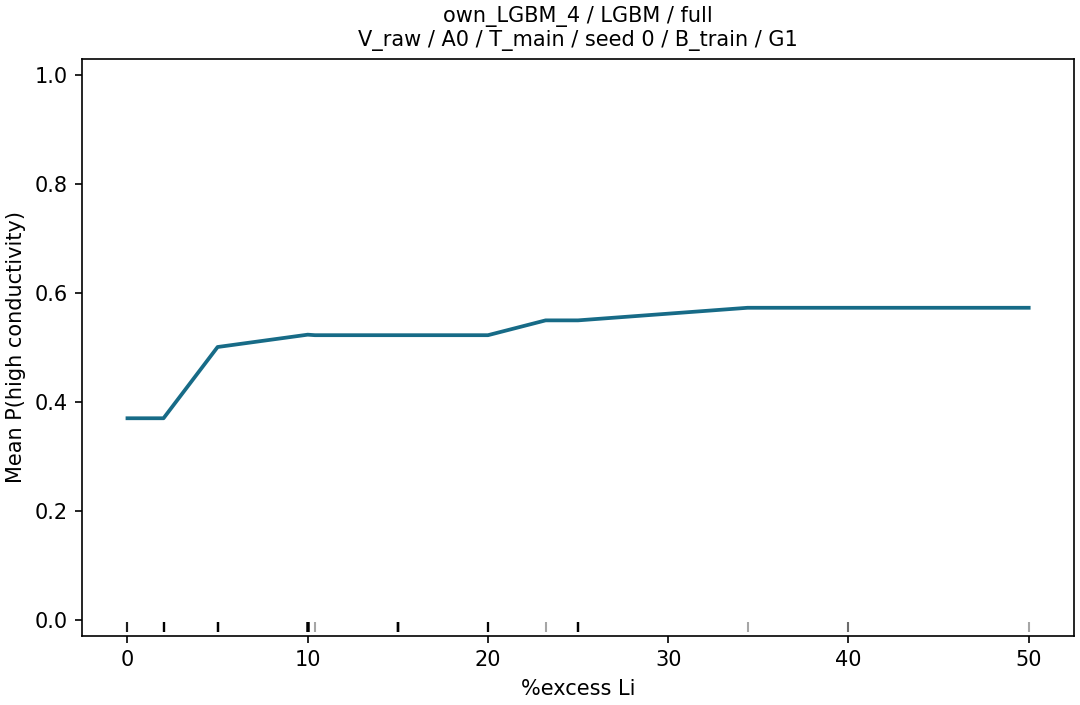

The table this chart was drawn from, first rows:
grid_value, p_high, n, n_sources
0.0, 0.3698, 152, 42
2.0, 0.3698, 152, 42
5.0, 0.5007, 152, 42
10.0, 0.5234, 152, 42
10.4, 0.5224, 152, 42
15.0, 0.5224, 152, 42
20.0, 0.5224, 152, 42
23.2, 0.5497, 152, 42
25.0, 0.5497, 152, 42
34.4, 0.5728, 152, 42
40.0, 0.5728, 152, 42
50.0, 0.5728, 152, 42
